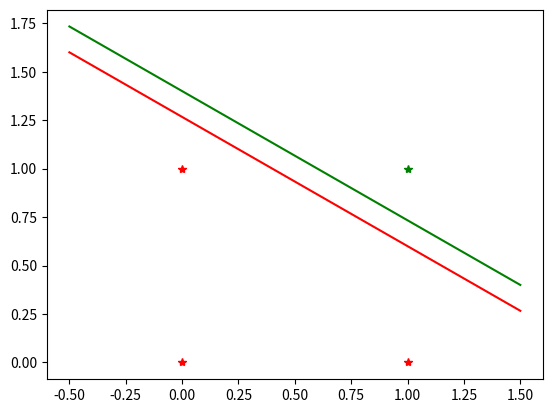

This chart was generated by the following Python code:
import matplotlib.pyplot as plt 
import numpy as np
trainingSet=[[1,1,1],[1,0,-1],[0,1,-1],[0,0,-1]]
w1=0
w2=0
b=0
y_NI=0
theta=0.2
alpha=1
weight_list=[]
#training function
def train(vector):
    """Corrects the perceptron weights for one binary-input AND training record."""
    global w1,w2,b,alpha
    y_NI=b+w1*vector[0]+w2*vector[1]
    if(fY_IN(y_NI)!=vector[2]):
        w1=w1+(alpha*vector[0]*vector[2])
        w2=w2+(alpha*vector[1]*vector[2])
        b=b+(alpha*1*vector[2])

def fY_IN(y):
    """Applies the bipolar activation thresholds to the neuron input."""
    global theta
    if(y>theta):
        return 1
    elif(y<-theta):
        return -1
    else:
        return 0

fault=False;    
#Call train function 
while(not fault):
    old_w1=w1
    old_w2=w2
    old_b=b
    for i in range(4):
        train(trainingSet[i])
    weight_list.append([w1,w2,b])    
    if(w1==old_w1 and w2==old_w2 and b==old_b):
        fault=True;    

#showing lines
def showBoundary():
        """Plots the current decision boundary and training patterns."""
        x_P = [1,0,1,0]
        y_P = [1,1,0,0]
        x_L = np.arange(-0.5,2,0.5)
        y_L1 = (-w1/ w2) * x_L + (-b /w2) +(theta/w2)
        y_L2 = (-w1/ w2) * x_L + (-b /w2) +(-theta/w2)
        plt.plot(x_P[1:4], y_P[1:4],'r*')
        plt.plot(x_P[0:1], y_P[0:1],'g*')
        plt.plot(x_L, y_L1,'g')
        plt.plot(x_L, y_L2,'r')
        plt.show()
    
#call show function    
showBoundary()
